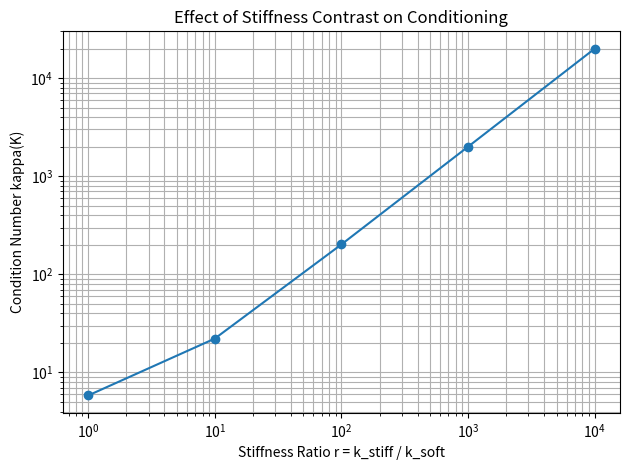

This chart was generated by the following Python code: (Note: this script raises an exception after producing the figure.)
import numpy as np
import matplotlib.pyplot as plt

# --------------------------------------------------
# Project II: Mixed-Stiffness Spring System
# Conditioning study
# --------------------------------------------------

# Soft spring stiffness is held constant
k_soft = 1.0

# Stiffness ratios to test
ratios = np.array([1, 10, 100, 1000, 10000], dtype=float)

# Lists for storing results
condition_numbers = []
smallest_eigenvalues = []
largest_eigenvalues = []

print("Mixed-Stiffness Spring Conditioning Study")
print("-" * 50)

for r in ratios:

    # Define alternating soft and stiff springs
    k1 = k_soft
    k2 = r * k_soft
    k3 = k_soft
    k4 = r * k_soft

    # Assemble stiffness matrix
    K = np.array([
        [k1 + k2, -k2,       0.0],
        [-k2,      k2 + k3, -k3],
        [0.0,     -k3,       k3 + k4]
    ])

    # Compute eigenvalues
    eigenvalues = np.linalg.eigvalsh(K)

    # Smallest and largest eigenvalues
    lambda_min = eigenvalues[0]
    lambda_max = eigenvalues[-1]

    # Compute 2-norm condition number
    kappa = np.linalg.cond(K, 2)

    # Store results
    smallest_eigenvalues.append(lambda_min)
    largest_eigenvalues.append(lambda_max)
    condition_numbers.append(kappa)

    # Print results for this stiffness ratio
    print(f"\nStiffness ratio r = {r:.0f}")
    print("Eigenvalues:", eigenvalues)
    print(f"Condition number = {kappa:.6f}")

# Convert lists to NumPy arrays
condition_numbers = np.array(condition_numbers)
smallest_eigenvalues = np.array(smallest_eigenvalues)
largest_eigenvalues = np.array(largest_eigenvalues)

# --------------------------------------------------
# Plot condition number versus stiffness ratio
# --------------------------------------------------

plt.figure()

plt.loglog(
    ratios,
    condition_numbers,
    marker="o"
)

plt.xlabel("Stiffness Ratio r = k_stiff / k_soft")
plt.ylabel("Condition Number kappa(K)")
plt.title("Effect of Stiffness Contrast on Conditioning")

plt.grid(True, which="both")

plt.tight_layout()
plt.savefig("figures/project2_condition_number.png", dpi=300)
plt.show()
